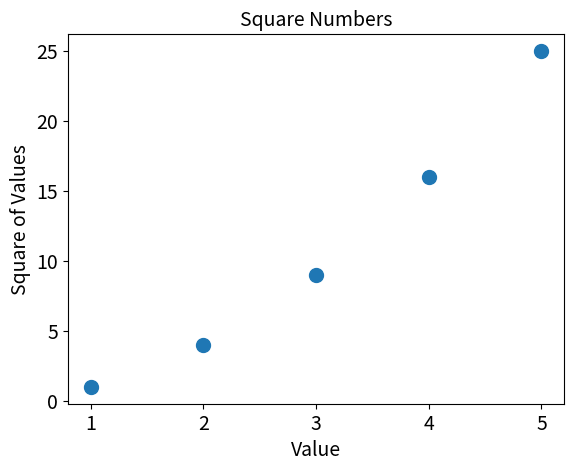

This figure's Python source:
#author='zhy'
import matplotlib.pyplot as plt
x_values=[1,2,3,4,5]
y_values=[1,4,9,16,25]

plt.scatter(x_values,y_values,s=100)

#设置图标标题并给坐标轴加上标签
plt.title("Square Numbers",fontsize=14)
plt.xlabel("Value",fontsize=14)
plt.ylabel("Square of Values",fontsize=14)

#设置刻度标记的大小
plt.tick_params(axis='both',which='major',labelsize=14)

#自动保存图片
#plt.show()
plt.savefig("squares_scatter.png",bbox_inches='tight')